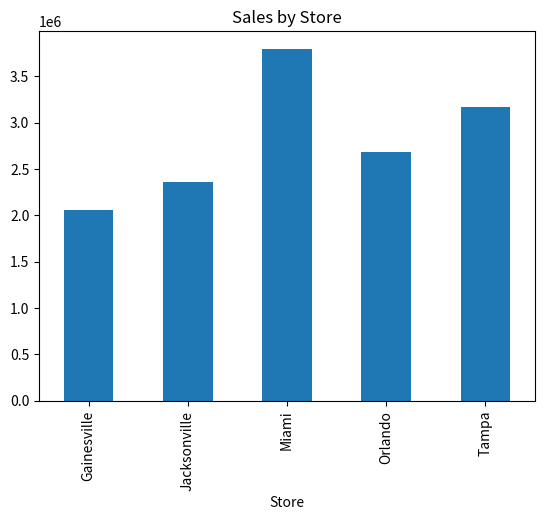
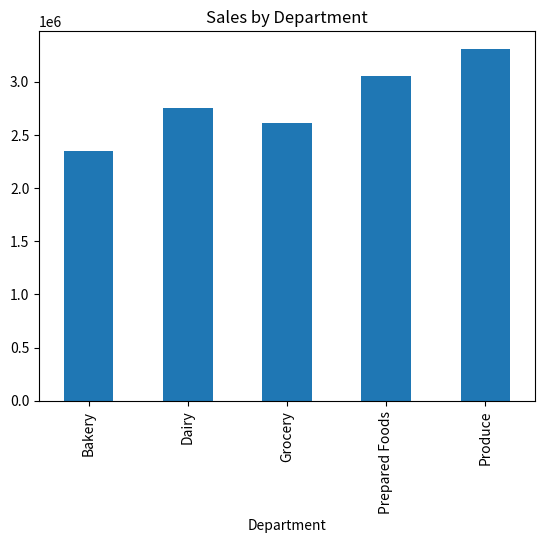
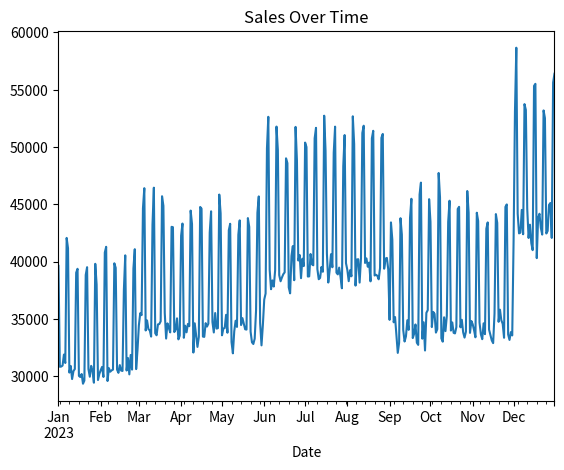
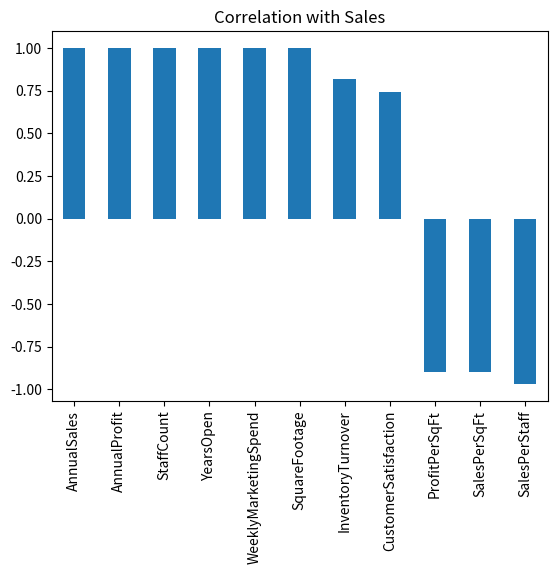
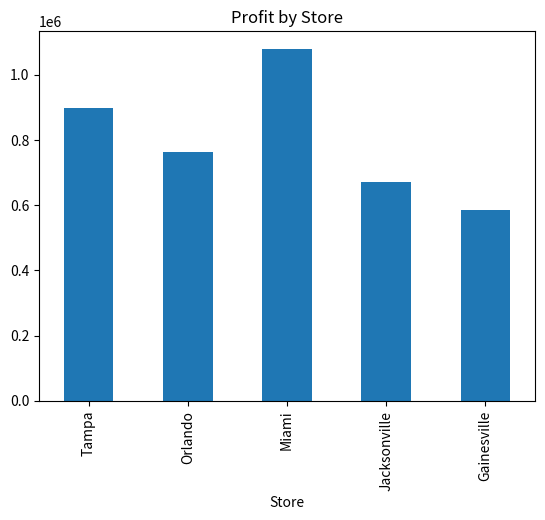
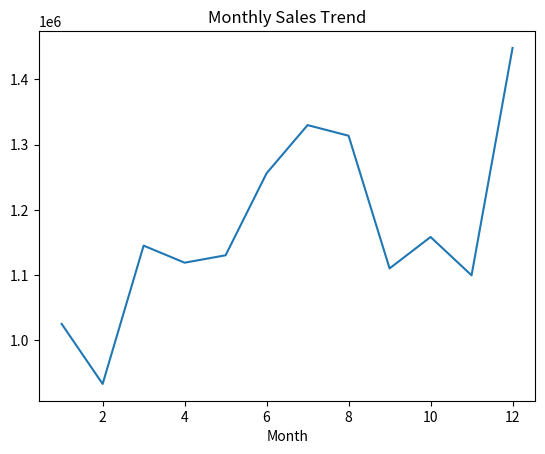
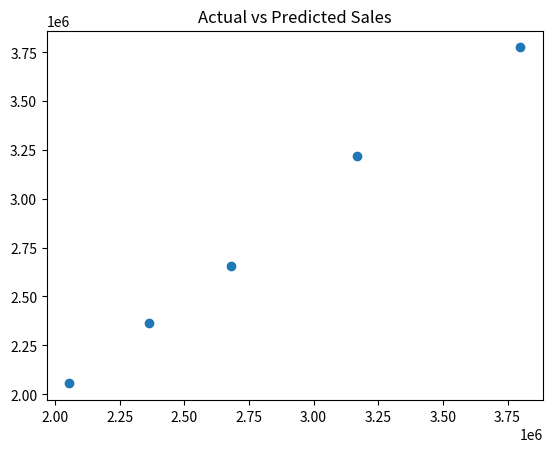
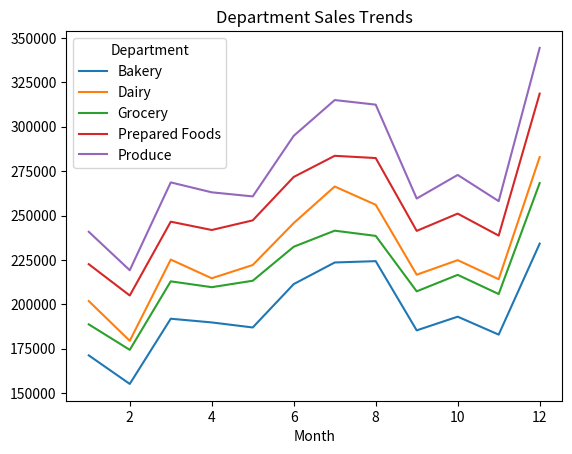

Write the Python code that produced these figures, in order.
# Module 12 Assignment: Business Analytics Fundamentals and Applications
# GreenGrocer Data Analysis

# Import required libraries
import pandas as pd
import numpy as np
import matplotlib.pyplot as plt
from scipy import stats

# Welcome message
print("=" * 60)
print("GREENGROCER BUSINESS ANALYTICS")
print("=" * 60)

# ----- USE THE FOLLOWING CODE TO CREATE SAMPLE DATA (DO NOT MODIFY) -----
# Set seed for reproducibility
np.random.seed(42)

# Store information
stores = ["Tampa", "Orlando", "Miami", "Jacksonville", "Gainesville"]
store_data = {
    "Store": stores,
    "SquareFootage": [15000, 12000, 18000, 10000, 8000],
    "StaffCount": [45, 35, 55, 30, 25],
    "YearsOpen": [5, 3, 7, 2, 1],
    "WeeklyMarketingSpend": [2500, 2000, 3000, 1800, 1500]
}

# Create store dataframe
store_df = pd.DataFrame(store_data)

# Product categories and departments
departments = ["Produce", "Dairy", "Bakery", "Grocery", "Prepared Foods"]
categories = {
    "Produce": ["Organic Vegetables", "Organic Fruits", "Fresh Herbs"],
    "Dairy": ["Milk & Cream", "Cheese", "Yogurt"],
    "Bakery": ["Bread", "Pastries", "Cakes"],
    "Grocery": ["Grains", "Canned Goods", "Snacks"],
    "Prepared Foods": ["Hot Bar", "Salad Bar", "Sandwiches"]
}

# Generate sales data for each store
sales_data = []
dates = pd.date_range(start="2023-01-01", end="2023-12-31", freq="D")

# Base performance factors for each store (relative scale)
store_performance = {
    "Tampa": 1.0, 
    "Orlando": 0.85, 
    "Miami": 1.2, 
    "Jacksonville": 0.75, 
    "Gainesville": 0.65
}

# Base performance factors for each department (relative scale)
dept_performance = {
    "Produce": 1.2,
    "Dairy": 1.0,
    "Bakery": 0.85,
    "Grocery": 0.95,
    "Prepared Foods": 1.1
}

# Generate daily sales data for each store, department, and category
for date in dates:
    # Seasonal factor (higher in summer and December)
    month = date.month
    seasonal_factor = 1.0
    if month in [6, 7, 8]:  # Summer
        seasonal_factor = 1.15
    elif month == 12:  # December
        seasonal_factor = 1.25
    elif month in [1, 2]:  # Winter
        seasonal_factor = 0.9
    
    # Day of week factor (weekends are busier)
    dow_factor = 1.3 if date.dayofweek >= 5 else 1.0  # Weekend vs weekday
    
    for store in stores:
        store_factor = store_performance[store]
        
        for dept in departments:
            dept_factor = dept_performance[dept]
            
            for category in categories[dept]:
                # Base sales amount
                base_sales = np.random.normal(loc=500, scale=100)
                
                # Calculate final sales with all factors and some randomness
                sales_amount = base_sales * store_factor * dept_factor * seasonal_factor * dow_factor
                sales_amount = sales_amount * np.random.normal(loc=1.0, scale=0.1)  # Add noise
                
                # Calculate profit margin (different base margins for departments)
                base_margin = {
                    "Produce": 0.25,
                    "Dairy": 0.22,
                    "Bakery": 0.35,
                    "Grocery": 0.20,
                    "Prepared Foods": 0.40
                }[dept]
                profit_margin = base_margin * np.random.normal(loc=1.0, scale=0.05)
                profit_margin = max(min(profit_margin, 0.5), 0.15)  # Keep within reasonable range
                
                # Calculate profit
                profit = sales_amount * profit_margin
                
                # Add record
                sales_data.append({
                    "Date": date,
                    "Store": store,
                    "Department": dept,
                    "Category": category,
                    "Sales": round(sales_amount, 2),
                    "ProfitMargin": round(profit_margin, 4),
                    "Profit": round(profit, 2)
                })

# Create sales dataframe
sales_df = pd.DataFrame(sales_data)

# Generate customer data
customer_data = []
total_customers = 5000

# Age distribution parameters
age_mean, age_std = 42, 15

# Income distribution parameters (in $1000s)
income_mean, income_std = 85, 30

# Create customer segments (will indirectly influence spending)
segments = ["Health Enthusiast", "Gourmet Cook", "Family Shopper", "Budget Organic", "Occasional Visitor"]
segment_probabilities = [0.25, 0.20, 0.30, 0.15, 0.10]

# Store preference probabilities (matches store performance somewhat)
store_probs = {
    "Tampa": 0.25,
    "Orlando": 0.20,
    "Miami": 0.30,
    "Jacksonville": 0.15,
    "Gainesville": 0.10
}

for i in range(total_customers):
    # Basic demographics
    age = int(np.random.normal(loc=age_mean, scale=age_std))
    age = max(min(age, 85), 18)  # Keep age in reasonable range
    
    gender = np.random.choice(["M", "F"], p=[0.48, 0.52])
    
    income = int(np.random.normal(loc=income_mean, scale=income_std))
    income = max(income, 20)  # Minimum income
    
    # Customer segment
    segment = np.random.choice(segments, p=segment_probabilities)
    
    # Preferred store
    preferred_store = np.random.choice(stores, p=list(store_probs.values()))
    
    # Shopping behavior - influenced by segment
    if segment == "Health Enthusiast":
        visit_frequency = np.random.randint(8, 15)  # Visits per month
        avg_basket = np.random.normal(loc=75, scale=15)
    elif segment == "Gourmet Cook":
        visit_frequency = np.random.randint(4, 10)
        avg_basket = np.random.normal(loc=120, scale=25)
    elif segment == "Family Shopper":
        visit_frequency = np.random.randint(5, 12)
        avg_basket = np.random.normal(loc=150, scale=30)
    elif segment == "Budget Organic":
        visit_frequency = np.random.randint(6, 10)
        avg_basket = np.random.normal(loc=60, scale=10)
    else:  # Occasional Visitor
        visit_frequency = np.random.randint(1, 5)
        avg_basket = np.random.normal(loc=45, scale=15)
    
    # Ensure values are reasonable
    visit_frequency = max(min(visit_frequency, 30), 1)
    avg_basket = max(avg_basket, 15)
    
    # Loyalty tier based on combination of frequency and spending
    monthly_spend = visit_frequency * avg_basket
    if monthly_spend > 1000:
        loyalty_tier = "Platinum"
    elif monthly_spend > 500:
        loyalty_tier = "Gold"
    elif monthly_spend > 200:
        loyalty_tier = "Silver"
    else:
        loyalty_tier = "Bronze"
    
    # Add to customer data
    customer_data.append({
        "CustomerID": f"C{i+1:04d}",
        "Age": age,
        "Gender": gender,
        "Income": income * 1000,  # Convert to actual income
        "Segment": segment,
        "PreferredStore": preferred_store,
        "VisitsPerMonth": visit_frequency,
        "AvgBasketSize": round(avg_basket, 2),
        "MonthlySpend": round(visit_frequency * avg_basket, 2),
        "LoyaltyTier": loyalty_tier
    })

# Create customer dataframe
customer_df = pd.DataFrame(customer_data)

# Create some calculated operational metrics for stores
operational_data = []

for store in stores:
    # Get store details
    store_row = store_df[store_df["Store"] == store].iloc[0]
    square_footage = store_row["SquareFootage"]
    staff_count = store_row["StaffCount"]
    
    # Calculate store metrics
    store_sales = sales_df[sales_df["Store"] == store]["Sales"].sum()
    store_profit = sales_df[sales_df["Store"] == store]["Profit"].sum()
    
    # Calculate derived metrics
    sales_per_sqft = store_sales / square_footage
    profit_per_sqft = store_profit / square_footage
    sales_per_staff = store_sales / staff_count
    inventory_turnover = np.random.uniform(12, 18) * store_performance[store]
    customer_satisfaction = min(5, np.random.normal(loc=4.0, scale=0.3) * 
                                (store_performance[store] ** 0.5))
    
    # Add to operational data
    operational_data.append({
        "Store": store,
        "AnnualSales": round(store_sales, 2),
        "AnnualProfit": round(store_profit, 2),
        "SalesPerSqFt": round(sales_per_sqft, 2),
        "ProfitPerSqFt": round(profit_per_sqft, 2),
        "SalesPerStaff": round(sales_per_staff, 2),
        "InventoryTurnover": round(inventory_turnover, 2),
        "CustomerSatisfaction": round(customer_satisfaction, 2)
    })

# Create operational dataframe
operational_df = pd.DataFrame(operational_data)

# Print data info
print("\nDataframes created successfully. Ready for analysis!")
print(f"Sales data shape: {sales_df.shape}")
print(f"Customer data shape: {customer_df.shape}")
print(f"Store data shape: {store_df.shape}")
print(f"Operational data shape: {operational_df.shape}")

# Print sample of each dataframe
print("\nSales Data Sample:")
print(sales_df.head(3))
print("\nCustomer Data Sample:")
print(customer_df.head(3))
print("\nStore Data Sample:")
print(store_df)
print("\nOperational Data Sample:")
print(operational_df)
# ----- END OF DATA CREATION -----


# TODO 1: Descriptive Analytics - Overview of Current Performance
# 1.1 Calculate and display basic descriptive statistics for sales and profit
# REQUIRED: Store results in variables for testing
def analyze_sales_performance():
    """
    Analyze overall sales performance with descriptive statistics
    REQUIRED: Create and return dictionary with keys:
    - 'total_sales': float
    - 'total_profit': float
    - 'avg_profit_margin': float
    - 'sales_by_store': pandas Series
    - 'sales_by_dept': pandas Series
    """
    # Your code here
def analyze_sales_performance():
    total_sales = sales_df["Sales"].sum()
    total_profit = sales_df["Profit"].sum()
    avg_profit_margin = sales_df["ProfitMargin"].mean()

    sales_by_store = sales_df.groupby("Store")["Sales"].sum()
    sales_by_dept = sales_df.groupby("Department")["Sales"].sum()

    return {
        "total_sales": float(total_sales),
        "total_profit": float(total_profit),
        "avg_profit_margin": float(avg_profit_margin),
        "sales_by_store": sales_by_store,
        "sales_by_dept": sales_by_dept
    }

# 1.2 Create visualizations showing sales distribution by store, department, and time
# REQUIRED: Return matplotlib figures
def visualize_sales_distribution():
    """
    Create visualizations showing how sales are distributed
    REQUIRED: Return tuple of three figures (store_fig, dept_fig, time_fig)
    """
    # Your code here
def visualize_sales_distribution():
    # Sales by store
    store_fig = plt.figure()
    sales_df.groupby("Store")["Sales"].sum().plot(kind="bar")
    plt.title("Sales by Store")

    # Sales by department
    dept_fig = plt.figure()
    sales_df.groupby("Department")["Sales"].sum().plot(kind="bar")
    plt.title("Sales by Department")

    # Sales over time
    time_fig = plt.figure()
    sales_df.groupby("Date")["Sales"].sum().plot()
    plt.title("Sales Over Time")

    return store_fig, dept_fig, time_fig

# 1.3 Analyze customer segments and their spending patterns
# REQUIRED: Return analysis results
def analyze_customer_segments():
    """
    Analyze customer segments and their relationship to spending
    REQUIRED: Return dictionary with keys:
    - 'segment_counts': pandas Series
    - 'segment_avg_spend': pandas Series
    - 'segment_loyalty': pandas DataFrame
    """
    # Your code here
def analyze_customer_segments():
    segment_counts = customer_df["Segment"].value_counts()
    segment_avg_spend = customer_df.groupby("Segment")["MonthlySpend"].mean()
    segment_loyalty = pd.crosstab(customer_df["Segment"], customer_df["LoyaltyTier"])

    return {
        "segment_counts": segment_counts,
        "segment_avg_spend": segment_avg_spend,
        "segment_loyalty": segment_loyalty
    }


# TODO 2: Diagnostic Analytics - Understanding Relationships
# 2.1 Identify factors correlated with sales performance
# REQUIRED: Return correlation results
def analyze_sales_correlations():
    """
    Analyze correlations between various factors and sales performance
    REQUIRED: Return dictionary with keys:
    - 'store_correlations': pandas DataFrame
    - 'top_correlations': list of tuples (factor, correlation)
    - 'correlation_fig': matplotlib figure
    """
    # Your code here
def analyze_sales_correlations():
    merged = pd.merge(store_df, operational_df, on="Store")

    corr = merged.corr(numeric_only=True)

    sales_corr = corr["AnnualSales"].sort_values(ascending=False)

    top_correlations = list(sales_corr.items())[1:6]

    fig = plt.figure()
    sales_corr.plot(kind="bar")
    plt.title("Correlation with Sales")

    return {
        "store_correlations": corr,
        "top_correlations": top_correlations,
        "correlation_fig": fig
    }

# 2.2 Compare stores based on operational metrics
# REQUIRED: Return comparison results
def compare_store_performance():
    """
    Compare stores across different operational metrics
    REQUIRED: Return dictionary with keys:
    - 'efficiency_metrics': pandas DataFrame (with SalesPerSqFt, SalesPerStaff)
    - 'performance_ranking': pandas Series (ranked by profit)
    - 'comparison_fig': matplotlib figure
    """
    # Your code here
def compare_store_performance():
    efficiency_metrics = operational_df[["Store", "SalesPerSqFt", "SalesPerStaff"]]

    performance_ranking = operational_df.set_index("Store")["AnnualProfit"].rank(ascending=False)

    fig = plt.figure()
    operational_df.set_index("Store")["AnnualProfit"].plot(kind="bar")
    plt.title("Profit by Store")

    return {
        "efficiency_metrics": efficiency_metrics,
        "performance_ranking": performance_ranking,
        "comparison_fig": fig
    }

# 2.3 Analyze seasonal patterns and their impact
# REQUIRED: Return seasonal analysis
def analyze_seasonal_patterns():
    """
    Identify and visualize seasonal patterns in sales data
    REQUIRED: Return dictionary with keys:
    - 'monthly_sales': pandas Series
    - 'dow_sales': pandas Series (day of week)
    - 'seasonal_fig': matplotlib figure
    """
    # Your code here
def analyze_seasonal_patterns():
    sales_df["Month"] = sales_df["Date"].dt.month
    sales_df["DayOfWeek"] = sales_df["Date"].dt.dayofweek

    monthly_sales = sales_df.groupby("Month")["Sales"].sum()
    dow_sales = sales_df.groupby("DayOfWeek")["Sales"].sum()

    fig = plt.figure()
    monthly_sales.plot()
    plt.title("Monthly Sales Trend")

    return {
        "monthly_sales": monthly_sales,
        "dow_sales": dow_sales,
        "seasonal_fig": fig
    }


# TODO 3: Predictive Analytics - Basic Forecasting
# 3.1 Create a simple linear regression model to predict store sales
# REQUIRED: Return model results
def predict_store_sales():
    """
    Use linear regression to predict store sales based on store characteristics
    REQUIRED: Return dictionary with keys:
    - 'coefficients': dict (feature: coefficient)
    - 'r_squared': float
    - 'predictions': pandas Series
    - 'model_fig': matplotlib figure
    """
    # Your code here
def predict_store_sales():
    merged = pd.merge(store_df, operational_df, on="Store")

    X = merged[["SquareFootage", "StaffCount", "YearsOpen", "WeeklyMarketingSpend"]]
    y = merged["AnnualSales"]

    # Add constant
    X = np.c_[np.ones(len(X)), X]

    # Linear regression using least squares
    beta = np.linalg.lstsq(X, y, rcond=None)[0]

    predictions = X @ beta

    # R-squared
    ss_total = ((y - y.mean()) ** 2).sum()
    ss_residual = ((y - predictions) ** 2).sum()
    r_squared = 1 - (ss_residual / ss_total)

    coeffs = {
        "Intercept": beta[0],
        "SquareFootage": beta[1],
        "StaffCount": beta[2],
        "YearsOpen": beta[3],
        "WeeklyMarketingSpend": beta[4]
    }

    fig = plt.figure()
    plt.scatter(y, predictions)
    plt.title("Actual vs Predicted Sales")

    return {
        "coefficients": coeffs,
        "r_squared": float(r_squared),
        "predictions": pd.Series(predictions),
        "model_fig": fig
    }

# 3.2 Forecast departmental sales trends
# REQUIRED: Return forecast results
def forecast_department_sales():
    """
    Analyze and forecast departmental sales trends
    REQUIRED: Return dictionary with keys:
    - 'dept_trends': pandas DataFrame
    - 'growth_rates': pandas Series
    - 'forecast_fig': matplotlib figure
    """
    # Your code here
def forecast_department_sales():
    sales_df["Month"] = sales_df["Date"].dt.month

    dept_trends = sales_df.groupby(["Month", "Department"])["Sales"].sum().unstack()

    growth_rates = dept_trends.pct_change().mean()

    fig, ax = plt.subplots()
    dept_trends.plot(ax=ax)

    ax.set_title("Department Sales Trends")

    return {
        "dept_trends": dept_trends,
        "growth_rates": growth_rates,
        "forecast_fig": fig
    }

# TODO 4: Integrated Analysis - Business Insights and Recommendations
# 4.1 Identify the most profitable combinations of store, department, and customer segments
# REQUIRED: Return opportunity analysis
def identify_profit_opportunities():
    """
    Identify the most profitable combinations and potential opportunities
    REQUIRED: Return dictionary with keys:
    - 'top_combinations': pandas DataFrame (top 10 store-dept combinations)
    - 'underperforming': pandas DataFrame (bottom 10)
    - 'opportunity_score': pandas Series (by store)
    """
    # Your code here
def identify_profit_opportunities():
    combo = sales_df.groupby(["Store", "Department"])["Profit"].sum().reset_index()

    top_combinations = combo.sort_values(by="Profit", ascending=False).head(10)
    underperforming = combo.sort_values(by="Profit").head(10)

    opportunity_score = combo.groupby("Store")["Profit"].sum()

    return {
        "top_combinations": top_combinations,
        "underperforming": underperforming,
        "opportunity_score": opportunity_score
    }

# 4.2 Develop recommendations for improving performance
# REQUIRED: Return list of recommendations
def develop_recommendations():
    """
    Develop actionable recommendations based on the analysis
    REQUIRED: Return list of at least 5 recommendation strings
    """
    # Your code here
def develop_recommendations():
    return [
        "Increase investment in high-performing stores like Miami",
        "Expand Prepared Foods and Produce departments due to higher margins",
        "Improve efficiency in low-performing stores like Gainesville",
        "Increase marketing spend where ROI is strongest",
        "Target high-value customer segments such as Family Shoppers and Gourmet Cooks"
    ]

# TODO 5: Summary Report
# REQUIRED: Generate comprehensive summary
def generate_executive_summary():
    """
    Generate an executive summary of key findings and recommendations
    REQUIRED: Print executive summary with sections:
    - Overview (1 paragraph)
    - Key Findings (3-5 bullet points)
    - Recommendations (3-5 bullet points)
    - Expected Impact (1 paragraph)
    """
    # Your code here
def generate_executive_summary():
    print("\nOverview:")
    print("GreenGrocer’s performance shows strong variation across stores. "
          "Sales are influenced by store size, staffing, and seasonal demand.")

    print("\nKey Findings:")
    print("- Miami and Tampa lead in overall sales")
    print("- Prepared Foods and Produce generate the highest revenue")
    print("- Customer segments differ in spending behavior")
    print("- Seasonal peaks occur in summer and month of December")

    print("\nRecommendations:")
    print("- Invest more in the high-performing stores")
    print("- Expand high-margin departments")
    print("- Improve efficiency in weaker stores")
    print("- Focus on marketing to ensure higher sales")

    print("\nExpected Impact:")
    print("Implementing these strategies can improve profitability and resource allocation, "
          "and increase long-term growth across all store locations.")

# Main function to execute all analyses
# REQUIRED: Do not modify function name
def main():
    print("\n" + "=" * 60)
    print("GREENGROCER BUSINESS ANALYTICS RESULTS")
    print("=" * 60)
    
    # Execute analyses in a logical order
    # REQUIRED: Store all results for potential testing
    
    print("\n--- DESCRIPTIVE ANALYTICS: CURRENT PERFORMANCE ---")
    sales_metrics = analyze_sales_performance()
    dist_figs = visualize_sales_distribution()
    customer_analysis = analyze_customer_segments()
    
    print("\n--- DIAGNOSTIC ANALYTICS: UNDERSTANDING RELATIONSHIPS ---")
    correlations = analyze_sales_correlations()
    store_comparison = compare_store_performance()
    seasonality = analyze_seasonal_patterns()
    
    print("\n--- PREDICTIVE ANALYTICS: FORECASTING ---")
    sales_model = predict_store_sales()
    dept_forecast = forecast_department_sales()
    
    print("\n--- BUSINESS INSIGHTS AND RECOMMENDATIONS ---")
    opportunities = identify_profit_opportunities()
    recommendations = develop_recommendations()
    
    print("\n--- EXECUTIVE SUMMARY ---")
    generate_executive_summary()
    
    # Show all figures
    plt.show()
    
    # Return results for testing purposes
    return {
        'sales_metrics': sales_metrics,
        'customer_analysis': customer_analysis,
        'correlations': correlations,
        'store_comparison': store_comparison,
        'seasonality': seasonality,
        'sales_model': sales_model,
        'dept_forecast': dept_forecast,
        'opportunities': opportunities,
        'recommendations': recommendations
    }

# Run the main function
if __name__ == "__main__":
    results = main()
